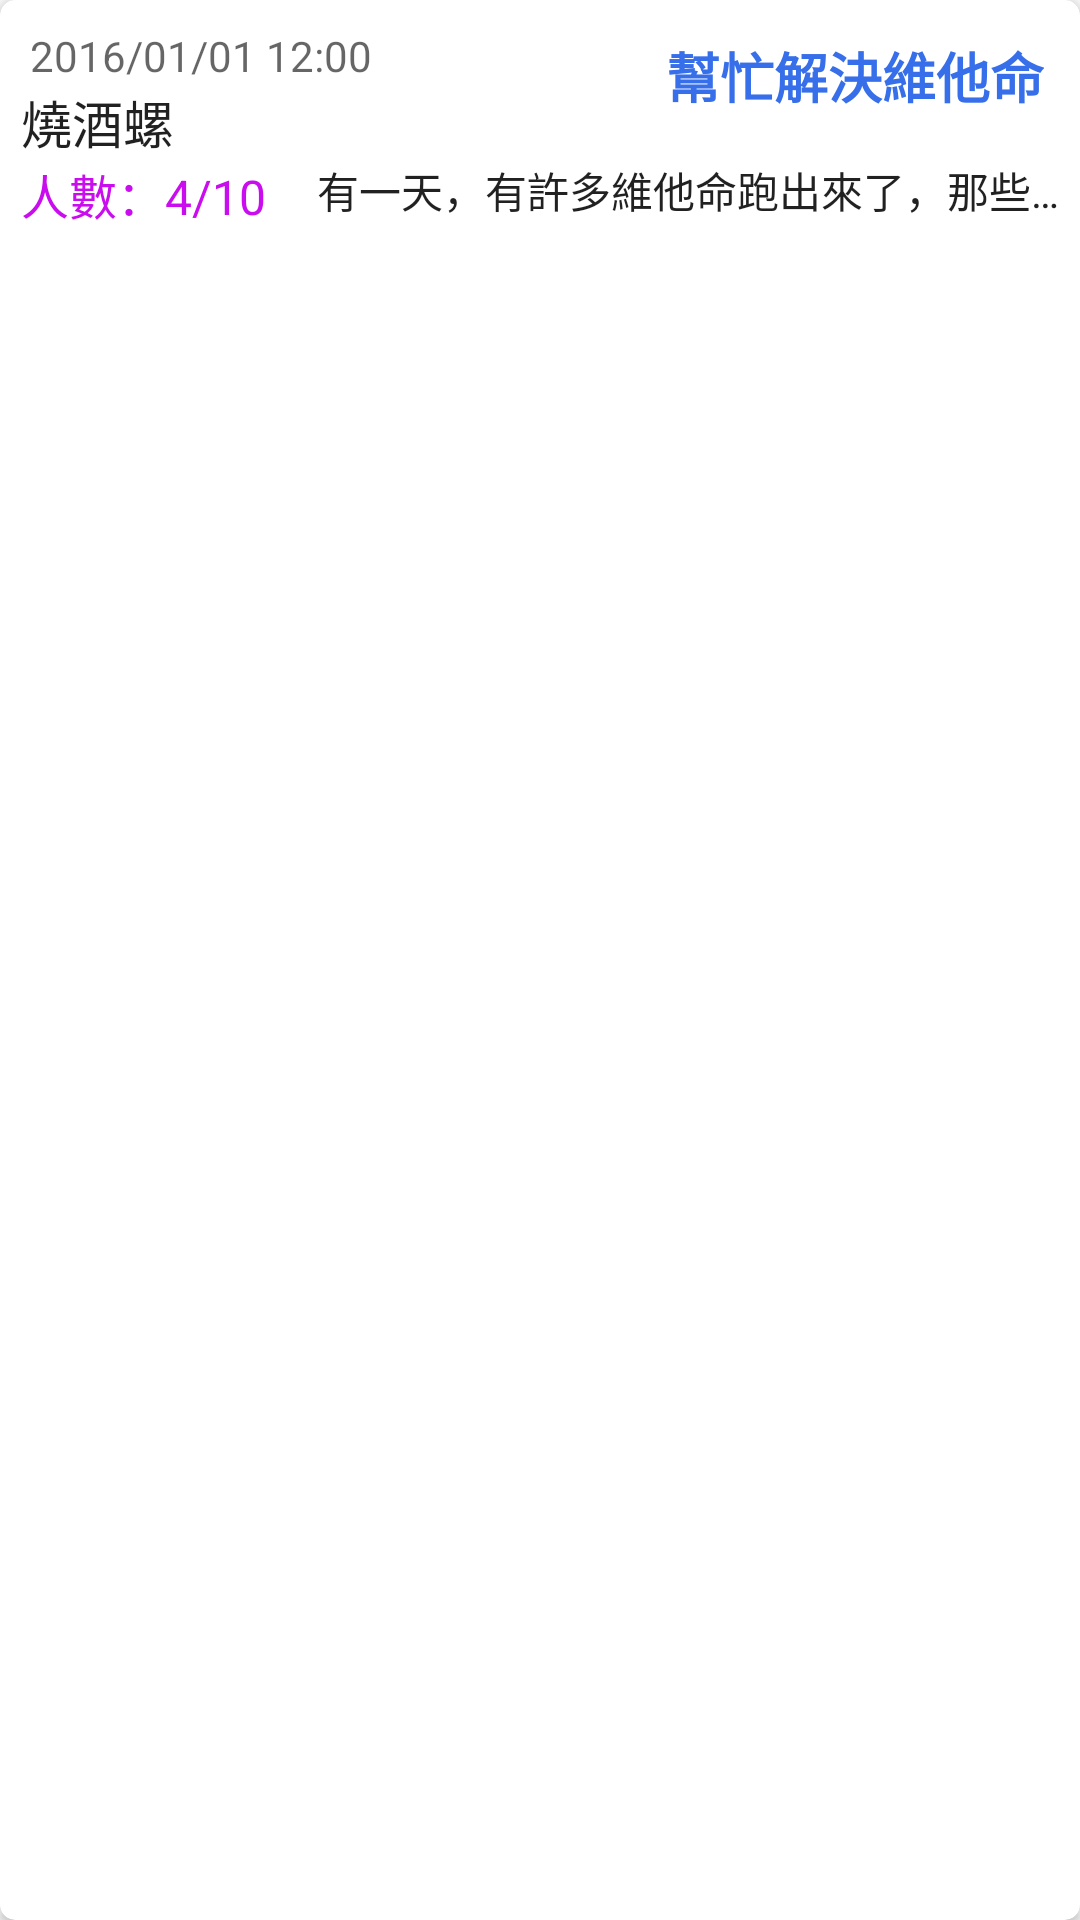

Android layout source for this screen:
<!-- AndroidManifest.xml: application theme AppTheme -->
<!-- res/layout/fragment_fragment_mission2.xml -->
<android.support.v7.widget.CardView xmlns:android="http://schemas.android.com/apk/res/android"
    xmlns:card_view="http://schemas.android.com/apk/res-auto"
    android:layout_width="match_parent"
    android:layout_height="wrap_content"
    xmlns:CardView="http://schemas.android.com/tools"
    android:layout_margin="5dp"
    android:orientation="vertical"
    card_view:cardCornerRadius="5dp"
    android:id="@+id/CardView"
    CardView:cardBackgroundColor="#8FFFFFFF">

    <RelativeLayout
        android:layout_width="fill_parent"
        android:layout_height="fill_parent"

        android:id="@+id/fr_fr_mi">

        <LinearLayout
            android:orientation="vertical"
            android:layout_width="match_parent"
            android:layout_height="wrap_content"
            android:weightSum="1"
            android:layout_margin="2dp">

            <RelativeLayout
                android:layout_width="match_parent"
                android:layout_height="wrap_content"
                android:layout_gravity="center_horizontal"
                android:layout_margin="5dp">

                <TextView
                    android:layout_width="wrap_content"
                    android:layout_height="wrap_content"
                    android:textAppearance="?android:attr/textAppearanceMedium"
                    android:text="2016/01/01 12:00"
                    android:id="@+id/datetime"
                    android:textSize="14dp"
                    android:gravity="right"
                    android:layout_marginTop="2dp"
                    android:layout_gravity="left"
                    android:layout_marginLeft="3dp" />

                <TextView
                    android:layout_width="wrap_content"
                    android:layout_height="wrap_content"
                    android:textAppearance="?android:attr/textAppearanceLarge"
                    android:text="幫忙解決維他命"
                    android:id="@+id/missionName"
                    android:textSize="18dp"
                    android:textColor="#366fe9"
                    android:textStyle="bold"
                    android:layout_alignParentTop="true"
                    android:layout_alignParentRight="true"
                    android:layout_alignParentEnd="true"
                    android:layout_marginRight="5dp"
                    android:layout_marginTop="5dp" />

                <TextView
                    android:layout_width="wrap_content"
                    android:layout_height="wrap_content"
                    android:textAppearance="?android:attr/textAppearanceLarge"
                    android:text="燒酒螺"
                    android:id="@+id/PoName"
                    android:textSize="17dp"
                    android:layout_below="@+id/datetime"
                    android:layout_alignParentLeft="true"
                    android:layout_alignParentStart="true" />

                <LinearLayout
                    android:orientation="horizontal"
                    android:layout_width="match_parent"
                    android:layout_height="wrap_content"
                    android:layout_below="@+id/PoName"
                    android:layout_alignParentLeft="true"
                    android:layout_alignParentStart="true">

                    <TextView
                        style="@style/cardtext"
                        android:layout_width="wrap_content"
                        android:layout_height="wrap_content"
                        android:textAppearance="?android:attr/textAppearanceMedium"
                        android:text="人數："
                        android:id="@+id/textView3"
                        android:gravity="right"
                        android:layout_column="3"
                        android:layout_row="3"
                        android:textColor="#ca0def"
                        android:layout_alignWithParentIfMissing="false"
                        android:textSize="16dp"
                        android:layout_below="@+id/missionName"
                        android:layout_alignParentLeft="true"
                        android:layout_alignParentStart="true" />

                    <TextView
                        style="@style/cardtext"
                        android:layout_width="wrap_content"
                        android:layout_height="wrap_content"
                        android:textAppearance="?android:attr/textAppearanceMedium"
                        android:text="4/10"
                        android:id="@+id/peoplenumber"
                        android:gravity="right"
                        android:layout_column="3"
                        android:layout_row="3"
                        android:textColor="#ca0def"
                        android:layout_alignWithParentIfMissing="false"
                        android:textSize="16dp"
                        android:layout_alignBottom="@+id/PoName"
                        android:layout_alignRight="@+id/datetime"
                        android:layout_alignEnd="@+id/datetime" />

                    <RelativeLayout
                        android:layout_width="match_parent"
                        android:layout_height="wrap_content"

                        android:layout_below="@+id/missionName"
                        android:layout_alignRight="@+id/missionName"
                        android:layout_alignEnd="@+id/missionName"
                        android:layout_gravity="right"
                        android:layout_alignParentRight="true"
                        android:layout_alignParentEnd="true">

                        <TextView
                            android:layout_width="match_parent"
                            android:layout_height="wrap_content"
                            android:textAppearance="?android:attr/textAppearanceLarge"
                            android:id="@+id/missionDetial"
                            android:background="#9cffffff"
                            android:minLines="1"
                            android:text="有一天，有許多維他命跑出來了，那些維他命，賣的又貴又難吃。"
                            android:maxLines="1"
                            android:textSize="14dp"
                            android:singleLine="true"
                            android:layout_marginLeft="10dp"
                            android:layout_gravity="right"
                            android:layout_alignParentRight="true"
                            android:layout_alignParentEnd="true"
                            android:gravity="right" />
                    </RelativeLayout>

                </LinearLayout>

            </RelativeLayout>

        </LinearLayout>

        <Button
            android:layout_width="370dp"
            android:layout_height="168dp"
            android:id="@+id/missionbutton"
            android:layout_gravity="center_horizontal"
            android:layout_weight="3.21"
            android:layout_alignParentRight="true"
            android:layout_alignParentEnd="true"
            android:layout_alignParentLeft="true"
            android:layout_alignParentStart="true"
            android:layout_alignParentTop="true"
            android:layout_column="0"
            android:layout_columnSpan="3"
            android:layout_row="0"
            android:layout_rowSpan="3"
            android:visibility="gone"
            android:background="#00000000" />


    </RelativeLayout>
</android.support.v7.widget.CardView>
<!-- resources referenced by this layout -->
<resources>
  <style name="cardtext">
          <item name="android:textSize">20sp</item>
      </style>
  <style name="AppTheme" parent="Theme.AppCompat.Light.DarkActionBar">
          
          <item name="colorPrimary">@color/colorPrimary</item>
          <item name="colorPrimaryDark">@color/colorPrimaryDark</item>
          <item name="colorAccent">@color/colorAccent</item>
          <item name="windowActionBar">false</item>
          <item name="windowNoTitle">true</item>
          <item name="android:windowIsTranslucent">true</item>
      </style>
  <color name="colorPrimary">#3F51B5</color>
  <color name="colorPrimaryDark">#303F9F</color>
  <color name="colorAccent">#FF4081</color>
</resources>
